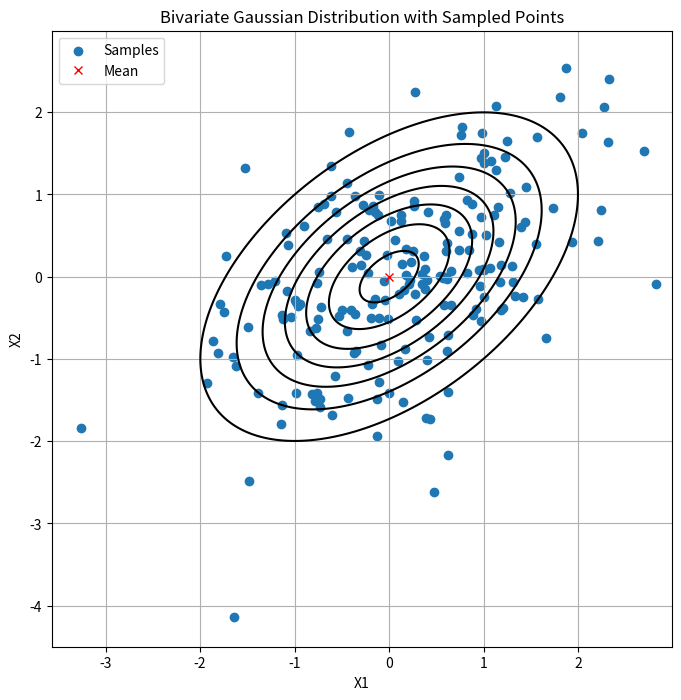
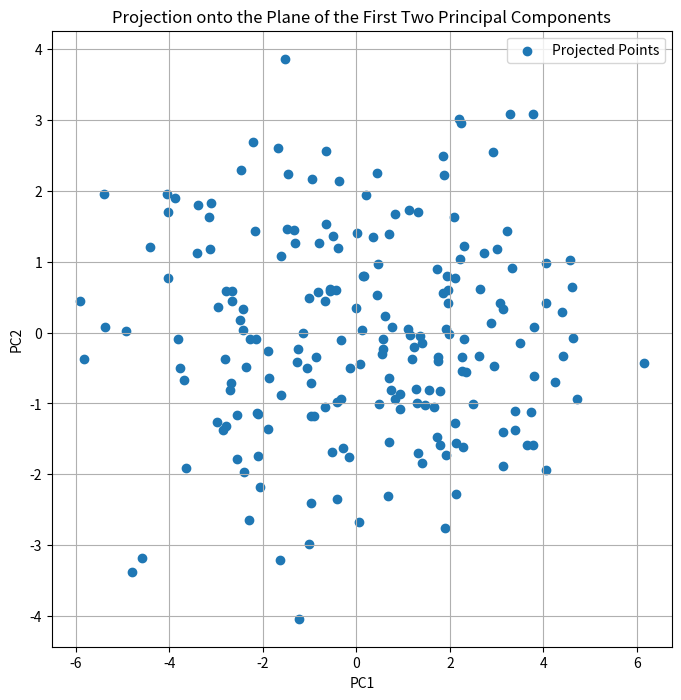

These charts were generated, in order, by the following Python code:
# -*- coding: utf-8 -*-
"""index.ipynb

Automatically generated by Colaboratory.

Original file is located at
    https://colab.research.google.com/<link-removed>

# Assignment 1  

For the exercises below you can use the numpy and scipy libraries.

## Problem 1: Simulation (20 points)

Review any of the probability theory links [provided in your course site](https://pantelis.github.io/artificial-intelligence/aiml-common/lectures/ml-math/probability/index.html). The exercise refers to Example 6.6 of the  [Math for ML book](https://mml-book.github.io/book/mml-book.pdf).

### Problem 1A (15 points)

Simulate (sample from) the bivariate normal distribution with the shown parameters obtaining a plot similar to Figure 6.8b that shows the simulation result from a different bivariate Gaussian distribution.  You can generate $m=200$ samples/points (10 points)

### Problem 1B (5 points)

Plot the contours of the bivariate Gaussian distribution and the simulated points in the same plot. (5 points)
"""

import numpy as np
import matplotlib.pyplot as plt
from scipy.stats import multivariate_normal

n = 200
m = [0, 0]
cov = [[1, 0.5], [0.5, 1]]

p = np.random.multivariate_normal(m, cov, n)
x, y = np.mgrid[-3:3:.01, -3:3:.01]
pos = np.dstack((x, y))

rv = multivariate_normal(m, cov)
z = rv.pdf(pos)

plt.figure(figsize=(8, 8))
plt.scatter(p[:, 0], p[:, 1], label='Samples')
plt.contour(x, y, z, colors='black')
plt.plot(m[0], m[1], 'rx', label='Mean')
plt.title('Bivariate Gaussian Distribution with Sampled Points')
plt.xlabel('X1')
plt.ylabel('X2')
plt.legend()
plt.grid(True)
plt.show()

"""## Problem 2: Projection (20 points)

You may want to review these [linear algebra](https://www.youtube.com/playlist?list=PLZHQObOWTQDPD3MizzM2xVFitgF8hE_ab) videos or the [other linear algebra links](https://pantelis.github.io/artificial-intelligence/aiml-common/lectures/ml-math/linear-algebra/index.html) provided in your course site.

Simulate a 3-dimensional (3d) Gaussian random vector with the following covariance matrix.

$$
\begin{bmatrix}
4 & 2 & 1 \\
2 & 3 & 1.5 \\
1 & 1.5 & 2 \\
\end{bmatrix}
$$

Using the Singular Value Decomposition (SVD) compute the projection of the simulated vectors onto the subspace spanned by the first two principal components.

### Problem 2A (5 points)

What determines the principal components ?

Principal components analysis looks for the main ways that the data varies, called principal components. It does this by calculating the covariance matrix of the data, which shows how each variable relates to the others. Then it performs singular value decomposition on this matrix, which finds the eigenvectors and eigenvalues. The eigenvectors with the largest eigenvalues are the principal components. The first principal component is the direction with the most variance in the data, the second is the next most important direction orthogonal to the first, and so on. So principal components analysis rotates the data to line up with its most important directions of variation.

### Problem 2B (5 points)

What determines the positive or negative correlations between the components ?

The off-diagonal elements of the covariance matrix show whether principal components are positively or negatively correlated with each other. Positive off-diagonal values mean two components move in the same direction - when one increases, so does the other. Negative values indicate the components move opposite to one another - as one component goes up, the other tends to go down. The size of the off-diagonal elements also represents the strength of the correlation. So if we look at the covariance matrix from principal components analysis, the signs and magnitudes of the off-diagonal entries tell us about the positive or negative correlations between the components. Positive values show positive correlations, negative values show negative correlations, and larger values mean stronger correlations between those components.

### Problem 2C (10 points)

Plot the projected vectors and show whether or not the projection agrees with the positive or negative correlations of the original matrix.


"""

import numpy as np
import matplotlib.pyplot as plt
from numpy.linalg import svd

cov = np.array([[4, 2, 1], [2, 3, 1.5], [1, 1.5, 2]])
n = 200
m = [0, 0, 0]

points_3d = np.random.multivariate_normal(m, cov, n)
U, sigma, Vt = svd(cov)

pc1, pc2 = U[:, 0], U[:, 1]
proj_points = points_3d @ np.column_stack((pc1, pc2))

plt.figure(figsize=(8, 8))
plt.scatter(proj_points[:, 0], proj_points[:, 1], label='Projected Points')
plt.title('Projection onto the Plane of the First Two Principal Components')
plt.xlabel('PC1')
plt.ylabel('PC2')
plt.legend()
plt.grid(True)
plt.show()

"""### Problem 3: Stochastic Gradient Descent (30 points)

In class we covered the baseline stochastic gradient descent.  Using the linear regression example from the class notes, develop from scratch the baseline SGD algorithm. :

Clearly state the hyperparameters you used and present the loss vs epoch plot that demonstrates the convergence of the algorithm.
"""

# Insert your answer here and fee free to add markdown cells as needed

"""### Problem 4: SGD Enhancements (30 points)

In this exercise you will implement some enhancements for the linear regression problem from scratch that can improve the convergence speed of the algorithm.

1. Momentum (15 points)
2. Adam (15 points)

Clearly state the hyperparameters you used and present the loss vs epoch plot that demonstrates the convergence of each algorithm and compared to the baseline SGD algorithm. You can include all plots in the same figure.
"""

# Insert your answer here and fee free to add markdown cells as needed